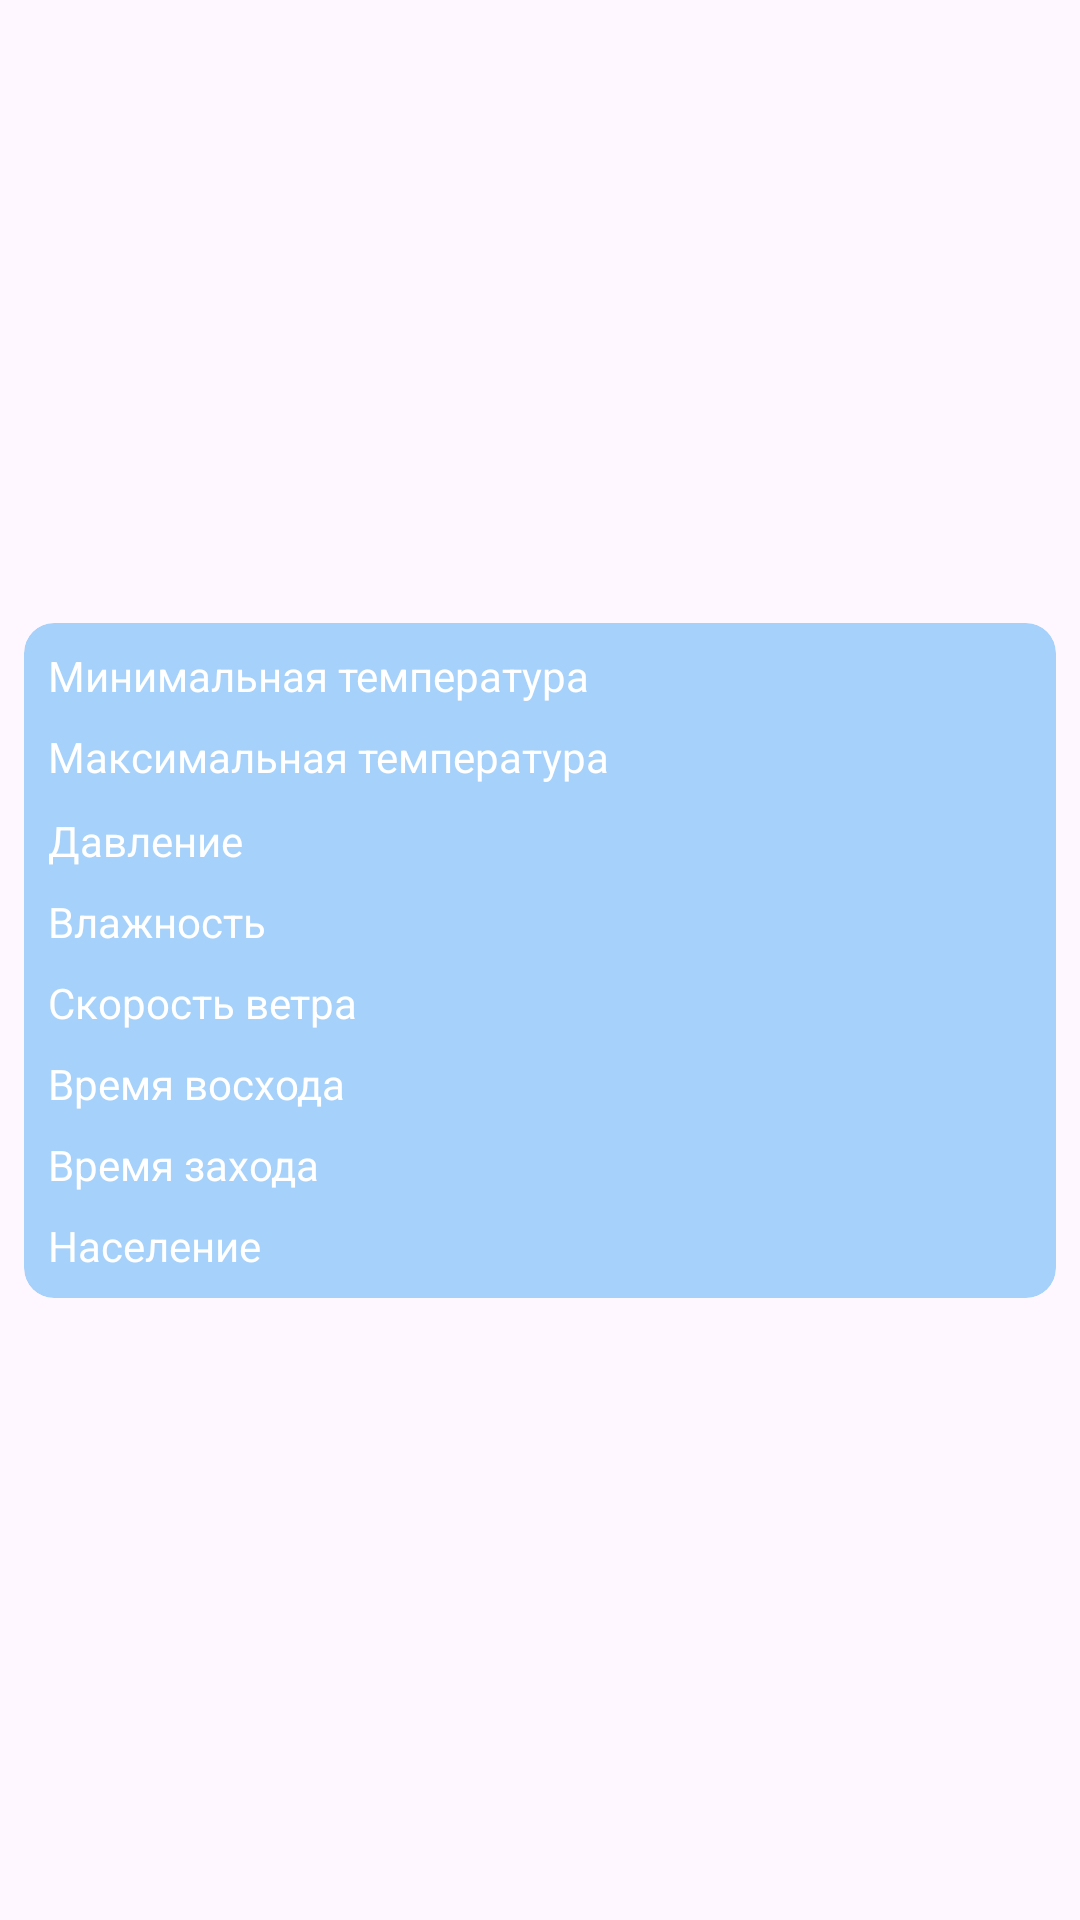

Android layout source for this screen:
<!-- AndroidManifest.xml: application theme Theme.WeatherForecastNew -->
<!-- res/layout/info_forecast_item.xml -->
<?xml version="1.0" encoding="utf-8"?>
<androidx.constraintlayout.widget.ConstraintLayout xmlns:android="http://schemas.android.com/apk/res/android"
    xmlns:app="http://schemas.android.com/apk/res-auto"
    xmlns:tools="http://schemas.android.com/tools"
    android:layout_width="match_parent"
    android:layout_height="match_parent"
    android:background="@drawable/img_6"
    android:elevation="0dp">

    <androidx.cardview.widget.CardView
        android:layout_width="0dp"
        android:layout_height="wrap_content"
        android:layout_marginStart="8dp"
        android:layout_marginTop="8dp"
        android:layout_marginEnd="8dp"
        android:layout_marginBottom="8dp"
        android:backgroundTint="@color/item"
        android:elevation="0dp"
        app:cardCornerRadius="10dp"
        app:cardElevation="0dp"
        app:cardMaxElevation="0dp"
        app:contentPaddingBottom="8dp"
        app:layout_constraintBottom_toBottomOf="parent"
        app:layout_constraintEnd_toEndOf="parent"
        app:layout_constraintStart_toStartOf="parent"
        app:layout_constraintTop_toTopOf="parent"
        tools:ignore="MissingConstraints">

        <androidx.constraintlayout.widget.ConstraintLayout
            android:layout_width="match_parent"
            android:layout_height="match_parent">

            <TextView
                android:id="@+id/tvMinTemp"
                android:layout_width="wrap_content"
                android:layout_height="wrap_content"
                android:layout_marginStart="8dp"
                android:layout_marginTop="8dp"
                android:text="Минимальная температура"
                android:textColor="@color/white"
                app:layout_constraintStart_toStartOf="parent"
                app:layout_constraintTop_toTopOf="parent" />

            <TextView
                android:id="@+id/tvMaxTemp"
                android:layout_width="wrap_content"
                android:layout_height="wrap_content"
                android:layout_marginStart="8dp"
                android:layout_marginTop="8dp"
                android:text="Максимальная температура"
                android:textColor="@color/white"
                app:layout_constraintStart_toStartOf="parent"
                app:layout_constraintTop_toBottomOf="@+id/tvMinTemp" />

            <TextView
                android:id="@+id/tvPressure"
                android:layout_width="wrap_content"
                android:layout_height="wrap_content"
                android:layout_marginStart="8dp"
                android:layout_marginTop="9dp"
                android:text="Давление"
                android:textColor="@color/white"
                app:layout_constraintStart_toStartOf="parent"
                app:layout_constraintTop_toBottomOf="@+id/tvMaxTemp" />

            <TextView
                android:id="@+id/tvHumidity"
                android:layout_width="wrap_content"
                android:layout_height="wrap_content"
                android:layout_marginStart="8dp"
                android:layout_marginTop="8dp"
                android:text="Влажность"
                android:textColor="@color/white"
                app:layout_constraintStart_toStartOf="parent"
                app:layout_constraintTop_toBottomOf="@+id/tvPressure" />

            <TextView
                android:id="@+id/tvSpeedWind"
                android:layout_width="wrap_content"
                android:layout_height="wrap_content"
                android:layout_marginStart="8dp"
                android:layout_marginTop="8dp"
                android:text="Скорость ветра"
                android:textColor="@color/white"
                app:layout_constraintStart_toStartOf="parent"
                app:layout_constraintTop_toBottomOf="@+id/tvHumidity" />

            <TextView
                android:id="@+id/tvSunrise"
                android:layout_width="wrap_content"
                android:layout_height="wrap_content"
                android:layout_marginStart="8dp"
                android:layout_marginTop="8dp"
                android:text="Время восхода"
                android:textColor="@color/white"
                app:layout_constraintStart_toStartOf="parent"
                app:layout_constraintTop_toBottomOf="@+id/tvSpeedWind" />

            <TextView
                android:id="@+id/tvSunset"
                android:layout_width="wrap_content"
                android:layout_height="wrap_content"
                android:layout_marginStart="8dp"
                android:layout_marginTop="8dp"
                android:text="Время захода"
                android:textColor="@color/white"
                app:layout_constraintStart_toStartOf="parent"
                app:layout_constraintTop_toBottomOf="@+id/tvSunrise" />

            <TextView
                android:id="@+id/tvPopulation"
                android:layout_width="wrap_content"
                android:layout_height="wrap_content"
                android:layout_marginStart="8dp"
                android:layout_marginTop="8dp"
                android:text="Население"
                android:textColor="@color/white"
                app:layout_constraintStart_toStartOf="parent"
                app:layout_constraintTop_toBottomOf="@+id/tvSunset" />
        </androidx.constraintlayout.widget.ConstraintLayout>
    </androidx.cardview.widget.CardView>

</androidx.constraintlayout.widget.ConstraintLayout>
<!-- resources referenced by this layout -->
<resources>
  <color name="item">#662196F3</color>
  <color name="white">#FFFFFFFF</color>
  <style name="Theme.WeatherForecastNew" parent="Base.Theme.WeatherForecastNew" />
  <style name="Base.Theme.WeatherForecastNew" parent="Theme.Material3.DayNight.NoActionBar">
          
          
      </style>
</resources>
